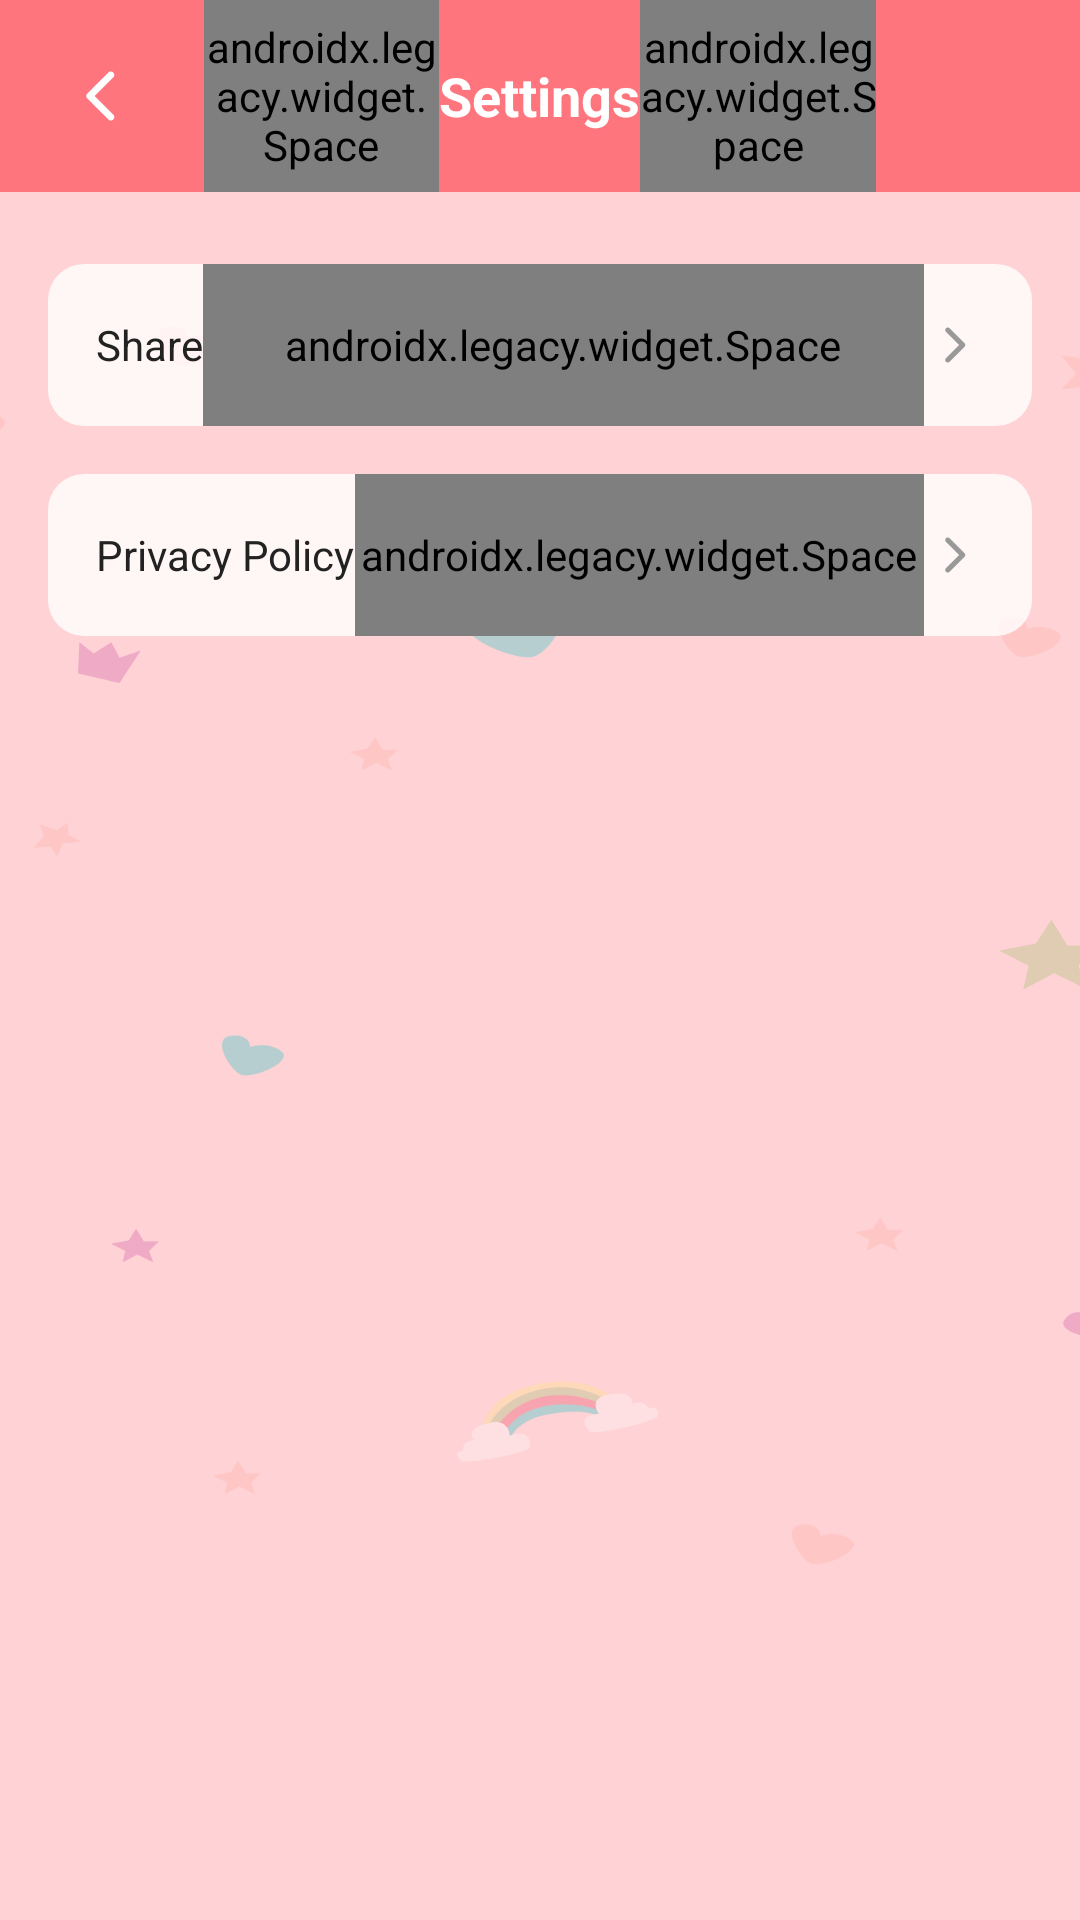

Write the Android layout XML for this screen, with the resource values it uses.
<!-- AndroidManifest.xml: application theme Theme.PollyPony -->
<!-- res/layout/activity_account.xml -->
<?xml version="1.0" encoding="utf-8"?>
<androidx.appcompat.widget.LinearLayoutCompat xmlns:android="http://schemas.android.com/apk/res/android"
    xmlns:app="http://schemas.android.com/apk/res-auto"
    xmlns:tools="http://schemas.android.com/tools"
    android:layout_width="match_parent"
    android:layout_height="match_parent"
    android:orientation="vertical"
    android:gravity="center_horizontal"
    android:background="#FFFF757E"
    tools:context=".start.AccountActivity">

    <androidx.appcompat.widget.LinearLayoutCompat
        android:layout_width="match_parent"
        android:layout_height="64dp"
        android:gravity="center_vertical"
        android:orientation="horizontal">

        <ImageView
            android:id="@+id/c_light_back"
            android:layout_width="wrap_content"
            android:layout_height="match_parent"
            android:paddingStart="20dp"
            android:paddingEnd="20dp"
            android:src="@mipmap/c_light_back" />

        <androidx.legacy.widget.Space
            android:layout_width="0dp"
            android:layout_height="match_parent"
            android:layout_weight="1" />

        <TextView
            android:layout_width="wrap_content"
            android:layout_height="wrap_content"
            android:text="Settings"
            android:textColor="@color/white"
            android:textSize="18dp"
            android:textStyle="bold" />

        <androidx.legacy.widget.Space
            android:layout_width="0dp"
            android:layout_height="match_parent"
            android:layout_weight="1" />

        <ImageView
            android:layout_width="wrap_content"
            android:layout_height="match_parent"
            android:paddingStart="20dp"
            android:paddingEnd="20dp"
            android:src="@mipmap/c_dark_back"
            android:visibility="invisible" />

    </androidx.appcompat.widget.LinearLayoutCompat>

    <androidx.appcompat.widget.LinearLayoutCompat
        android:layout_width="match_parent"
        android:layout_weight="1"
        android:orientation="vertical"
        android:paddingTop="24dp"
        android:gravity="center_horizontal"
        android:background="@mipmap/b_on_find"
        android:layout_height="0dp">

        <androidx.appcompat.widget.LinearLayoutCompat
            android:id="@+id/account_s"
            android:paddingStart="16dp"
            android:paddingEnd="16dp"
            android:layout_width="match_parent"
            android:layout_marginStart="16dp"
            android:layout_marginEnd="16dp"
            android:orientation="horizontal"
            android:gravity="center_vertical"
            android:background="@drawable/bd_account"
            android:layout_height="54dp">

            <TextView
                android:text="Share"
                android:textSize="14dp"
                android:textColor="#FF222222"
                android:layout_width="wrap_content"
                android:layout_height="wrap_content"/>

            <androidx.legacy.widget.Space
                android:layout_width="0dp"
                android:layout_weight="1"
                android:layout_height="match_parent"/>

            <ImageView
                android:src="@mipmap/c_account_next"
                android:layout_width="20dp"
                android:layout_height="20dp"/>

        </androidx.appcompat.widget.LinearLayoutCompat>

        <androidx.appcompat.widget.LinearLayoutCompat
            android:id="@+id/account_p"
            android:layout_marginTop="16dp"
            android:paddingStart="16dp"
            android:paddingEnd="16dp"
            android:layout_width="match_parent"
            android:layout_marginStart="16dp"
            android:layout_marginEnd="16dp"
            android:orientation="horizontal"
            android:gravity="center_vertical"
            android:background="@drawable/bd_account"
            android:layout_height="54dp">

            <TextView
                android:text="Privacy Policy"
                android:textSize="14dp"
                android:textColor="#FF222222"
                android:layout_width="wrap_content"
                android:layout_height="wrap_content"/>

            <androidx.legacy.widget.Space
                android:layout_width="0dp"
                android:layout_weight="1"
                android:layout_height="match_parent"/>

            <ImageView
                android:src="@mipmap/c_account_next"
                android:layout_width="20dp"
                android:layout_height="20dp"/>

        </androidx.appcompat.widget.LinearLayoutCompat>

    </androidx.appcompat.widget.LinearLayoutCompat>

</androidx.appcompat.widget.LinearLayoutCompat>
<!-- resources referenced by this layout -->
<resources>
  <!-- drawable bd_account (drawable) -->
  <?xml version="1.0" encoding="utf-8"?>
  <shape xmlns:android="http://schemas.android.com/apk/res/android">
      <solid android:color="#CCFFFFFF"/>
      <corners android:radius="12dp"/>
  </shape>
  <!-- mipmap b_on_find: png bitmap (mipmap-xxhdpi, 69706 bytes) -->
  <!-- mipmap c_account_next: png bitmap (mipmap-xxhdpi, 479 bytes) -->
  <!-- mipmap c_dark_back: png bitmap (mipmap-xxhdpi, 660 bytes) -->
  <!-- mipmap c_light_back: png bitmap (mipmap-xxhdpi, 599 bytes) -->
  <style name="Theme.PollyPony" parent="Theme.AppCompat.Light.NoActionBar">
          <item name="android:statusBarColor">@android:color/transparent</item>
          <item name="android:windowBackground">@mipmap/b_on_find</item>
      </style>
  <!-- not gathered from this repository: default colours our renderer supplied (Android Studio template values) -->
  <color name="white">#FFFFFFFF</color>
</resources>
